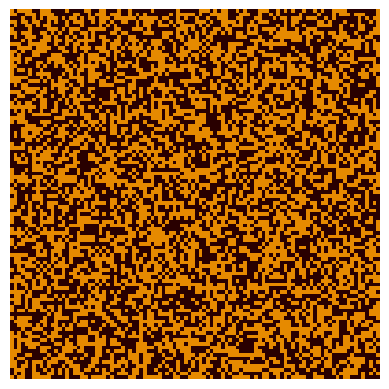

The script that saved this image:
import random
import matplotlib as mpl
import matplotlib.pyplot as plt
plt.axis('off')


class GameOfLife:
    """
    Conway's Game of Life.

    Any live cell with fewer than two live neighbors dies, as if caused by under-population.
    Any live cell with two or three live neighbors lives on to the next generation.
    Any live cell with more than three live neighbors dies, as if by over-population..
    Any dead cell with exactly three live neighbors becomes a live cell, as if by reproduction.

    Representations => 0 : dead, 1 : alive, 2 : dying, 3 : spawing
    """
    def __init__(self,board=None,size=None,iterations=None):
        if board is None:
            board = self.generate_board(size)
        if iterations is None:
            iterations = 100
        self.iterations = iterations
        self.board = board
        self.cmap = mpl.colors.ListedColormap(['#290000','#CC0000','#800000','#E68A00'])
        self.update_rules = {0:0,1:1,2:0,3:1}
        try:
            self.plot_board(0)
            self.play_game()
        except:
            print('invalid board')

    def generate_board(self,size=None):
        """
        Generate a random game board of the requested size
        """
        if size is None:
            size = 100 
        board = []
        while len(board) < size:
            row = []
            while len(row) < size:
                boo = random.randint(0, 1)
                row.append(boo)
            board.append(row)
        return board
             
    def play_game(self):
        """
        Play the game for as many iterations as requested
        """
        i = 1
        # check back here later...
        while i <= (self.iterations * 2 - 1):
            self.start_update()
            self.plot_board(i)
            i += 1
            self.finish_update()
            self.plot_board(i)
            i += 1

    def plot_board(self,iteration):
        """
        Output a plot of the board to an image file according to the iteration
        """
        img = plt.imshow(self.board,interpolation='nearest',cmap = self.cmap)
        fig = plt.figure(1)
        fig.savefig("output/t" + str(iteration) + ".png")

    def start_update(self):
        """
        Update the game board in-place to show spawning and dying cells
        """
        self.num_rows = len(self.board)
        self.num_cols = len(self.board[0])
        for i,row in enumerate(self.board):
            i_opts = self.get_opts(i,self.num_rows)
            for j,col in enumerate(row):
                j_opts = self.get_opts(j,self.num_cols)
                pos = [i,j]
                nbs = self.get_neighbors(i_opts,j_opts,pos)
                self.update_tile_value(nbs,i,j)

    def finish_update(self):
        """
        Update the game board in-place to show only living and non-living cells
        """
        for i in range(self.num_rows):
            for j in range(self.num_cols):
                self.board[i][j] = self.update_rules[self.board[i][j]]

    def update_tile_value(self,neighbors,i,j):
        """
        Replace all spawning / dying cells with living / non-living cells
        """
        if self.board[i][j] == 0:
            if neighbors == 3:
                self.board[i][j] = 3
        else:
            if neighbors not in [2,3]:
                self.board[i][j] = 2

    def get_opts(self,pos,lim):
        """
        Get all possible options surrounding a cell along one dimension
        """
        opts = [pos]
        if pos < lim - 1:
            opts.append(pos + 1)
        if pos > 0:
            opts.append(pos - 1)
        return opts

    def get_neighbors(self,row_opts,col_opts,pos):
        """
        Count the number of living cells surrounding a cell
        """
        neighbors = 0
        for e in row_opts:
            for f in col_opts:
                if [e,f] != pos:
                    tile = self.board[e][f]
                    if tile in [1,2]:
                        neighbors += 1
        return neighbors

sample_board = [[0,1,0,1],[1,0,0,1],[1,0,1,0],[1,0,0,1]]
sample_board = [[0,1,0,1,0],[1,0,0,1,1],[1,0,1,0,0],[1,0,0,1,1],[0,1,0,1,0]]
GameOfLife()
